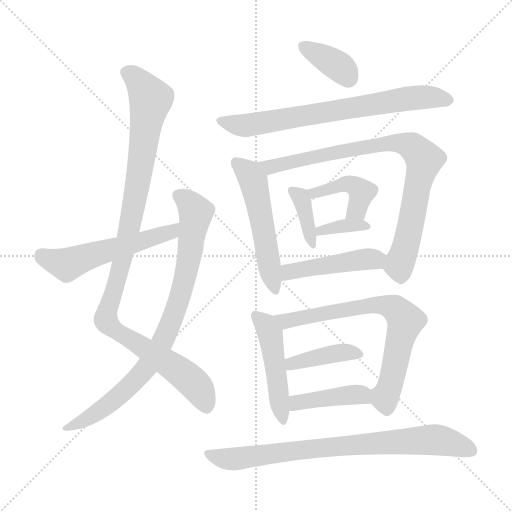
t = 0.00 s
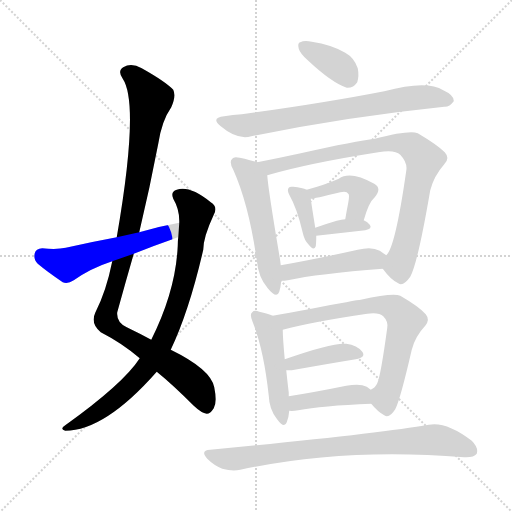
t = 2.31 s
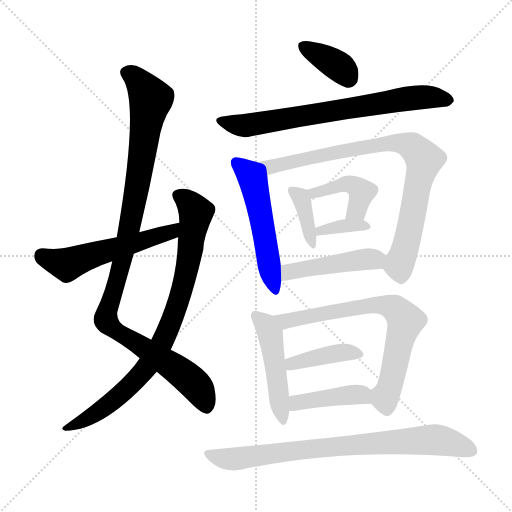
t = 4.62 s
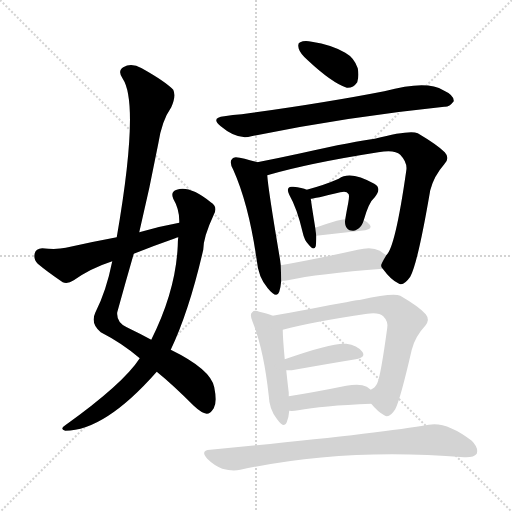
t = 6.93 s
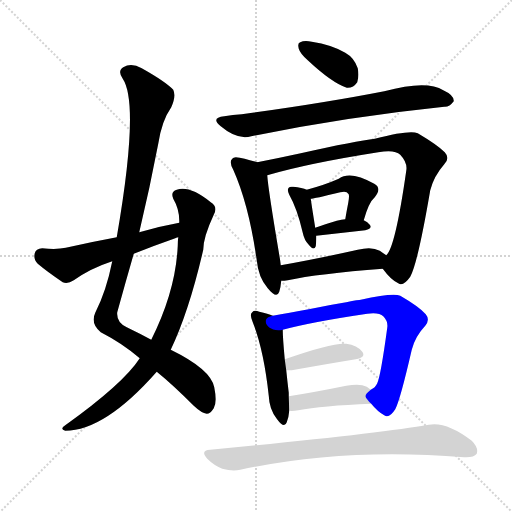
t = 9.23 s
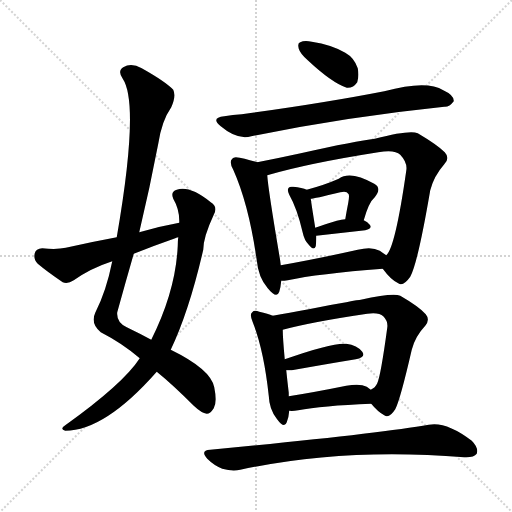
t = 11.54 s

The animated SVG that drew these frames (rendered in a browser with its animation timeline set to each time). Animation: 16 CSS @keyframes rules; one cycle of 11.54 s.

<svg version="1.1" viewBox="0 0 1024 1024" xmlns="http://www.w3.org/2000/svg">
  <g stroke="lightgray" stroke-dasharray="1,1" stroke-width="1" transform="scale(4, 4)">
    <line x1="0" y1="0" x2="256" y2="256"></line>
    <line x1="256" y1="0" x2="0" y2="256"></line>
    <line x1="128" y1="0" x2="128" y2="256"></line>
    <line x1="0" y1="128" x2="256" y2="128"></line>
  </g>
<g transform="scale(1, -1) translate(0, -900)">
   <style type="text/css">
    @keyframes keyframes0 {
      from {
       stroke: blue;
       stroke-dashoffset: 1049;
       stroke-width: 128;
       }
       77% {
       animation-timing-function: step-end;
       stroke: blue;
       stroke-dashoffset: 0;
       stroke-width: 128;
       }
       to {
       stroke: black;
       stroke-width: 1024;
       }
       }
       #make-me-a-hanzi-animation-0 {
         animation: keyframes0 1.103678s both;
         animation-delay: 0.000000s;
         animation-timing-function: linear;
       }
    @keyframes keyframes1 {
      from {
       stroke: blue;
       stroke-dashoffset: 836;
       stroke-width: 128;
       }
       73% {
       animation-timing-function: step-end;
       stroke: blue;
       stroke-dashoffset: 0;
       stroke-width: 128;
       }
       to {
       stroke: black;
       stroke-width: 1024;
       }
       }
       #make-me-a-hanzi-animation-1 {
         animation: keyframes1 0.930339s both;
         animation-delay: 1.103678s;
         animation-timing-function: linear;
       }
    @keyframes keyframes2 {
      from {
       stroke: blue;
       stroke-dashoffset: 544;
       stroke-width: 128;
       }
       64% {
       animation-timing-function: step-end;
       stroke: blue;
       stroke-dashoffset: 0;
       stroke-width: 128;
       }
       to {
       stroke: black;
       stroke-width: 1024;
       }
       }
       #make-me-a-hanzi-animation-2 {
         animation: keyframes2 0.692708s both;
         animation-delay: 2.034017s;
         animation-timing-function: linear;
       }
    @keyframes keyframes3 {
      from {
       stroke: blue;
       stroke-dashoffset: 366;
       stroke-width: 128;
       }
       54% {
       animation-timing-function: step-end;
       stroke: blue;
       stroke-dashoffset: 0;
       stroke-width: 128;
       }
       to {
       stroke: black;
       stroke-width: 1024;
       }
       }
       #make-me-a-hanzi-animation-3 {
         animation: keyframes3 0.547852s both;
         animation-delay: 2.726725s;
         animation-timing-function: linear;
       }
    @keyframes keyframes4 {
      from {
       stroke: blue;
       stroke-dashoffset: 715;
       stroke-width: 128;
       }
       70% {
       animation-timing-function: step-end;
       stroke: blue;
       stroke-dashoffset: 0;
       stroke-width: 128;
       }
       to {
       stroke: black;
       stroke-width: 1024;
       }
       }
       #make-me-a-hanzi-animation-4 {
         animation: keyframes4 0.831868s both;
         animation-delay: 3.274577s;
         animation-timing-function: linear;
       }
    @keyframes keyframes5 {
      from {
       stroke: blue;
       stroke-dashoffset: 525;
       stroke-width: 128;
       }
       63% {
       animation-timing-function: step-end;
       stroke: blue;
       stroke-dashoffset: 0;
       stroke-width: 128;
       }
       to {
       stroke: black;
       stroke-width: 1024;
       }
       }
       #make-me-a-hanzi-animation-5 {
         animation: keyframes5 0.677246s both;
         animation-delay: 4.106445s;
         animation-timing-function: linear;
       }
    @keyframes keyframes6 {
      from {
       stroke: blue;
       stroke-dashoffset: 837;
       stroke-width: 128;
       }
       73% {
       animation-timing-function: step-end;
       stroke: blue;
       stroke-dashoffset: 0;
       stroke-width: 128;
       }
       to {
       stroke: black;
       stroke-width: 1024;
       }
       }
       #make-me-a-hanzi-animation-6 {
         animation: keyframes6 0.931152s both;
         animation-delay: 4.783691s;
         animation-timing-function: linear;
       }
    @keyframes keyframes7 {
      from {
       stroke: blue;
       stroke-dashoffset: 374;
       stroke-width: 128;
       }
       55% {
       animation-timing-function: step-end;
       stroke: blue;
       stroke-dashoffset: 0;
       stroke-width: 128;
       }
       to {
       stroke: black;
       stroke-width: 1024;
       }
       }
       #make-me-a-hanzi-animation-7 {
         animation: keyframes7 0.554362s both;
         animation-delay: 5.714844s;
         animation-timing-function: linear;
       }
    @keyframes keyframes8 {
      from {
       stroke: blue;
       stroke-dashoffset: 425;
       stroke-width: 128;
       }
       58% {
       animation-timing-function: step-end;
       stroke: blue;
       stroke-dashoffset: 0;
       stroke-width: 128;
       }
       to {
       stroke: black;
       stroke-width: 1024;
       }
       }
       #make-me-a-hanzi-animation-8 {
         animation: keyframes8 0.595866s both;
         animation-delay: 6.269206s;
         animation-timing-function: linear;
       }
    @keyframes keyframes9 {
      from {
       stroke: blue;
       stroke-dashoffset: 351;
       stroke-width: 128;
       }
       53% {
       animation-timing-function: step-end;
       stroke: blue;
       stroke-dashoffset: 0;
       stroke-width: 128;
       }
       to {
       stroke: black;
       stroke-width: 1024;
       }
       }
       #make-me-a-hanzi-animation-9 {
         animation: keyframes9 0.535645s both;
         animation-delay: 6.865072s;
         animation-timing-function: linear;
       }
    @keyframes keyframes10 {
      from {
       stroke: blue;
       stroke-dashoffset: 454;
       stroke-width: 128;
       }
       60% {
       animation-timing-function: step-end;
       stroke: blue;
       stroke-dashoffset: 0;
       stroke-width: 128;
       }
       to {
       stroke: black;
       stroke-width: 1024;
       }
       }
       #make-me-a-hanzi-animation-10 {
         animation: keyframes10 0.619466s both;
         animation-delay: 7.400716s;
         animation-timing-function: linear;
       }
    @keyframes keyframes11 {
      from {
       stroke: blue;
       stroke-dashoffset: 476;
       stroke-width: 128;
       }
       61% {
       animation-timing-function: step-end;
       stroke: blue;
       stroke-dashoffset: 0;
       stroke-width: 128;
       }
       to {
       stroke: black;
       stroke-width: 1024;
       }
       }
       #make-me-a-hanzi-animation-11 {
         animation: keyframes11 0.637370s both;
         animation-delay: 8.020182s;
         animation-timing-function: linear;
       }
    @keyframes keyframes12 {
      from {
       stroke: blue;
       stroke-dashoffset: 711;
       stroke-width: 128;
       }
       70% {
       animation-timing-function: step-end;
       stroke: blue;
       stroke-dashoffset: 0;
       stroke-width: 128;
       }
       to {
       stroke: black;
       stroke-width: 1024;
       }
       }
       #make-me-a-hanzi-animation-12 {
         animation: keyframes12 0.828613s both;
         animation-delay: 8.657552s;
         animation-timing-function: linear;
       }
    @keyframes keyframes13 {
      from {
       stroke: blue;
       stroke-dashoffset: 400;
       stroke-width: 128;
       }
       57% {
       animation-timing-function: step-end;
       stroke: blue;
       stroke-dashoffset: 0;
       stroke-width: 128;
       }
       to {
       stroke: black;
       stroke-width: 1024;
       }
       }
       #make-me-a-hanzi-animation-13 {
         animation: keyframes13 0.575521s both;
         animation-delay: 9.486165s;
         animation-timing-function: linear;
       }
    @keyframes keyframes14 {
      from {
       stroke: blue;
       stroke-dashoffset: 415;
       stroke-width: 128;
       }
       57% {
       animation-timing-function: step-end;
       stroke: blue;
       stroke-dashoffset: 0;
       stroke-width: 128;
       }
       to {
       stroke: black;
       stroke-width: 1024;
       }
       }
       #make-me-a-hanzi-animation-14 {
         animation: keyframes14 0.587728s both;
         animation-delay: 10.061686s;
         animation-timing-function: linear;
       }
    @keyframes keyframes15 {
      from {
       stroke: blue;
       stroke-dashoffset: 788;
       stroke-width: 128;
       }
       72% {
       animation-timing-function: step-end;
       stroke: blue;
       stroke-dashoffset: 0;
       stroke-width: 128;
       }
       to {
       stroke: black;
       stroke-width: 1024;
       }
       }
       #make-me-a-hanzi-animation-15 {
         animation: keyframes15 0.891276s both;
         animation-delay: 10.649414s;
         animation-timing-function: linear;
       }
</style>
<path d="M 278.5 435.5 Q 299.5 523.5 316.5 612.5 Q 323.5 658.5 342.5 685.5 Q 352.5 707.5 346.5 720.5 Q 331.5 736.5 283.5 763.5 Q 262.5 775.5 246.5 765.5 Q 234.5 758.5 245.5 742.5 Q 279.5 691.5 233.5 425.5 L 224.5 377.5 Q 212.5 317.5 190.5 274.5 Q 180.5 252.5 201.5 235.5 Q 244.5 213.5 279.5 183.5 L 313.5 156.5 Q 344.5 131.5 387.5 88.5 Q 403.5 73.5 413.5 72.5 Q 420.5 72.5 427.5 83.5 Q 434.5 95.5 428.5 125.5 Q 421.5 161.5 341.5 200.5 L 302.5 220.5 Q 280.5 232.5 253.5 245.5 Q 232.5 255.5 234.5 275.5 Q 250.5 333.5 267.5 392.5 L 278.5 435.5 Z" fill="lightgray"></path> 
<path d="M 279.5 183.5 Q 246.5 132.5 130.5 49.5 Q 118.5 42.5 130.5 38.5 Q 209.5 38.5 313.5 156.5 L 341.5 200.5 Q 378.5 278.5 406.5 400.5 Q 406.5 425.5 427.5 470.5 Q 436.5 486.5 421.5 495.5 Q 379.5 529.5 353.5 520.5 Q 340.5 516.5 346.5 502.5 Q 359.5 480.5 358.5 454.5 L 356.5 425.5 Q 355.5 418.5 355.5 408.5 Q 351.5 318.5 302.5 220.5 L 279.5 183.5 Z" fill="lightgray"></path> 
<path d="M 358.5 454.5 Q 319.5 447.5 278.5 435.5 L 233.5 425.5 Q 184.5 416.5 131.5 404.5 Q 113.5 400.5 84.5 403.5 Q 71.5 402.5 69.5 393.5 Q 66.5 380.5 75.5 372.5 Q 94.5 356.5 125.5 335.5 Q 135.5 331.5 147.5 339.5 Q 181.5 363.5 224.5 377.5 L 267.5 392.5 Q 307.5 408.5 350.5 423.5 Q 351.5 424.5 356.5 425.5 C 384.5 435.5 387.5 460.5 358.5 454.5 Z" fill="lightgray"></path> 
<path d="M 615.5 779.5 Q 663.5 734.5 693.5 724.5 Q 706.5 723.5 714.5 735.5 Q 718.5 748.5 715.5 763.5 Q 708.5 784.5 690.5 794.5 Q 663.5 810.5 623.5 816.5 Q 608.5 819.5 600.5 815.5 Q 594.5 814.5 597.5 802.5 Q 600.5 792.5 615.5 779.5 Z" fill="lightgray"></path> 
<path d="M 448.5 667.5 Q 420.5 664.5 441.5 647.5 Q 474.5 619.5 502.5 627.5 Q 694.5 666.5 888.5 686.5 Q 898.5 685.5 907.5 697.5 Q 908.5 709.5 886.5 719.5 Q 853.5 740.5 768.5 717.5 Q 645.5 693.5 483.5 671.5 Q 465.5 670.5 448.5 667.5 Z" fill="lightgray"></path> 
<path d="M 514.5 575.5 Q 502.5 579.5 479.5 584.5 Q 467.5 587.5 464.5 582.5 Q 457.5 576.5 466.5 560.5 Q 497.5 491.5 513.5 379.5 Q 516.5 345.5 535.5 323.5 Q 553.5 301.5 558.5 316.5 Q 561.5 326.5 562.5 338.5 L 561.5 369.5 Q 560.5 379.5 558.5 390.5 Q 536.5 520.5 534.5 549.5 C 532.5 570.5 532.5 570.5 514.5 575.5 Z" fill="lightgray"></path> 
<path d="M 765.5 362.5 Q 781.5 340.5 796.5 333.5 Q 806.5 326.5 820.5 346.5 Q 835.5 373.5 860.5 519.5 Q 867.5 547.5 888.5 571.5 Q 900.5 583.5 889.5 595.5 Q 874.5 610.5 835.5 633.5 Q 819.5 640.5 749.5 622.5 Q 713.5 618.5 601.5 593.5 Q 555.5 583.5 514.5 575.5 C 485.5 569.5 505.5 541.5 534.5 549.5 Q 616.5 573.5 756.5 595.5 Q 789.5 601.5 800.5 590.5 Q 815.5 574.5 812.5 558.5 Q 790.5 404.5 772.5 389.5 C 760.5 368.5 760.5 368.5 765.5 362.5 Z" fill="lightgray"></path> 
<path d="M 613.5 520.5 Q 604.5 524.5 586.5 526.5 Q 579.5 527.5 577.5 524.5 Q 573.5 520.5 578.5 510.5 Q 594.5 482.5 605.5 434.5 Q 608.5 419.5 617.5 410.5 Q 627.5 397.5 631.5 407.5 Q 632.5 414.5 632.5 428.5 L 630.5 444.5 Q 623.5 487.5 621.5 502.5 C 619.5 518.5 619.5 518.5 613.5 520.5 Z" fill="lightgray"></path> 
<path d="M 727.5 459.5 Q 737.5 495.5 749.5 505.5 Q 764.5 523.5 748.5 532.5 Q 700.5 559.5 677.5 542.5 Q 650.5 530.5 613.5 520.5 C 584.5 512.5 591.5 498.5 621.5 502.5 Q 627.5 502.5 680.5 515.5 Q 693.5 518.5 696.5 512.5 Q 699.5 511.5 696.5 494.5 Q 693.5 479.5 690.5 461.5 C 685.5 431.5 719.5 430.5 727.5 459.5 Z" fill="lightgray"></path> 
<path d="M 632.5 428.5 L 730.5 439.5 Q 745.5 442.5 739.5 450.5 Q 735.5 456.5 727.5 459.5 L 690.5 461.5 Q 683.5 461.5 673.5 458.5 Q 649.5 451.5 630.5 444.5 C 602.5 434.5 602.5 425.5 632.5 428.5 Z" fill="lightgray"></path> 
<path d="M 562.5 338.5 Q 568.5 338.5 575.5 339.5 Q 635.5 352.5 765.5 362.5 C 795.5 364.5 797.5 372.5 772.5 389.5 Q 766.5 393.5 759.5 398.5 Q 743.5 407.5 715.5 400.5 Q 630.5 381.5 561.5 369.5 C 531.5 364.5 532.5 337.5 562.5 338.5 Z" fill="lightgray"></path> 
<path d="M 545.5 268.5 Q 536.5 272.5 518.5 276.5 Q 508.5 280.5 504.5 275.5 Q 498.5 271.5 505.5 255.5 Q 527.5 200.5 537.5 108.5 Q 538.5 81.5 553.5 62.5 Q 568.5 41.5 573.5 55.5 Q 577.5 65.5 578.5 78.5 L 577.5 107.5 Q 577.5 111.5 577.5 114.5 Q 574.5 139.5 572.5 159.5 L 569.5 181.5 Q 565.5 224.5 565.5 240.5 C 565.5 261.5 565.5 261.5 545.5 268.5 Z" fill="lightgray"></path> 
<path d="M 742.5 92.5 Q 755.5 76.5 768.5 69.5 Q 778.5 62.5 790.5 81.5 Q 800.5 100.5 823.5 200.5 Q 830.5 227.5 850.5 248.5 Q 860.5 260.5 851.5 271.5 Q 838.5 286.5 800.5 308.5 Q 785.5 314.5 721.5 300.5 Q 715.5 300.5 617.5 281.5 Q 577.5 274.5 545.5 268.5 C 516.5 263.5 536.5 233.5 565.5 240.5 Q 625.5 256.5 734.5 272.5 Q 758.5 275.5 766.5 267.5 Q 776.5 257.5 774.5 244.5 Q 761.5 148.5 754.5 133.5 Q 750.5 124.5 741.5 120.5 C 727.5 108.5 727.5 108.5 742.5 92.5 Z" fill="lightgray"></path> 
<path d="M 572.5 159.5 Q 576.5 159.5 583.5 159.5 Q 656.5 172.5 711.5 181.5 Q 732.5 185.5 724.5 196.5 Q 714.5 209.5 692.5 212.5 Q 665.5 215.5 569.5 181.5 C 541.5 171.5 542.5 159.5 572.5 159.5 Z" fill="lightgray"></path> 
<path d="M 578.5 78.5 Q 585.5 77.5 596.5 79.5 Q 642.5 88.5 742.5 92.5 C 772.5 93.5 765.5 102.5 741.5 120.5 Q 737.5 123.5 733.5 126.5 Q 720.5 133.5 692.5 128.5 Q 628.5 115.5 577.5 107.5 C 547.5 102.5 548.5 80.5 578.5 78.5 Z" fill="lightgray"></path> 
<path d="M 420.5 0.5 Q 399.5 -0.5 414.5 -17.5 Q 427.5 -30.5 444.5 -37.5 Q 465.5 -43.5 480.5 -39.5 Q 688.5 5.5 928.5 -14.5 Q 947.5 -15.5 953.5 -7.5 Q 957.5 4.5 943.5 18.5 Q 892.5 57.5 857.5 50.5 Q 755.5 32.5 420.5 0.5 Z" fill="lightgray"></path> 
      <clipPath id="make-me-a-hanzi-clip-0">
      <path d="M 278.5 435.5 Q 299.5 523.5 316.5 612.5 Q 323.5 658.5 342.5 685.5 Q 352.5 707.5 346.5 720.5 Q 331.5 736.5 283.5 763.5 Q 262.5 775.5 246.5 765.5 Q 234.5 758.5 245.5 742.5 Q 279.5 691.5 233.5 425.5 L 224.5 377.5 Q 212.5 317.5 190.5 274.5 Q 180.5 252.5 201.5 235.5 Q 244.5 213.5 279.5 183.5 L 313.5 156.5 Q 344.5 131.5 387.5 88.5 Q 403.5 73.5 413.5 72.5 Q 420.5 72.5 427.5 83.5 Q 434.5 95.5 428.5 125.5 Q 421.5 161.5 341.5 200.5 L 302.5 220.5 Q 280.5 232.5 253.5 245.5 Q 232.5 255.5 234.5 275.5 Q 250.5 333.5 267.5 392.5 L 278.5 435.5 Z" fill="lightgray"></path>
      </clipPath>
      <path clip-path="url(#make-me-a-hanzi-clip-0)" d="M 254.5 753.5 L 279.5 734.5 L 301.5 701.5 L 268.5 491.5 L 240.5 360.5 L 211.5 260.5 L 230.5 238.5 L 338.5 172.5 L 386.5 134.5 L 412.5 86.5 " fill="none" id="make-me-a-hanzi-animation-0" stroke-dasharray="921 1842" stroke-linecap="round"></path>

      <clipPath id="make-me-a-hanzi-clip-1">
      <path d="M 279.5 183.5 Q 246.5 132.5 130.5 49.5 Q 118.5 42.5 130.5 38.5 Q 209.5 38.5 313.5 156.5 L 341.5 200.5 Q 378.5 278.5 406.5 400.5 Q 406.5 425.5 427.5 470.5 Q 436.5 486.5 421.5 495.5 Q 379.5 529.5 353.5 520.5 Q 340.5 516.5 346.5 502.5 Q 359.5 480.5 358.5 454.5 L 356.5 425.5 Q 355.5 418.5 355.5 408.5 Q 351.5 318.5 302.5 220.5 L 279.5 183.5 Z" fill="lightgray"></path>
      </clipPath>
      <path clip-path="url(#make-me-a-hanzi-clip-1)" d="M 355.5 509.5 L 392.5 474.5 L 371.5 347.5 L 324.5 215.5 L 291.5 161.5 L 237.5 107.5 L 177.5 64.5 L 135.5 44.5 " fill="none" id="make-me-a-hanzi-animation-1" stroke-dasharray="708 1416" stroke-linecap="round"></path>

      <clipPath id="make-me-a-hanzi-clip-2">
      <path d="M 358.5 454.5 Q 319.5 447.5 278.5 435.5 L 233.5 425.5 Q 184.5 416.5 131.5 404.5 Q 113.5 400.5 84.5 403.5 Q 71.5 402.5 69.5 393.5 Q 66.5 380.5 75.5 372.5 Q 94.5 356.5 125.5 335.5 Q 135.5 331.5 147.5 339.5 Q 181.5 363.5 224.5 377.5 L 267.5 392.5 Q 307.5 408.5 350.5 423.5 Q 351.5 424.5 356.5 425.5 C 384.5 435.5 387.5 460.5 358.5 454.5 Z" fill="lightgray"></path>
      </clipPath>
      <path clip-path="url(#make-me-a-hanzi-clip-2)" d="M 83.5 389.5 L 133.5 370.5 L 338.5 434.5 L 353.5 447.5 " fill="none" id="make-me-a-hanzi-animation-2" stroke-dasharray="416 832" stroke-linecap="round"></path>

      <clipPath id="make-me-a-hanzi-clip-3">
      <path d="M 615.5 779.5 Q 663.5 734.5 693.5 724.5 Q 706.5 723.5 714.5 735.5 Q 718.5 748.5 715.5 763.5 Q 708.5 784.5 690.5 794.5 Q 663.5 810.5 623.5 816.5 Q 608.5 819.5 600.5 815.5 Q 594.5 814.5 597.5 802.5 Q 600.5 792.5 615.5 779.5 Z" fill="lightgray"></path>
      </clipPath>
      <path clip-path="url(#make-me-a-hanzi-clip-3)" d="M 607.5 807.5 L 678.5 766.5 L 695.5 744.5 " fill="none" id="make-me-a-hanzi-animation-3" stroke-dasharray="238 476" stroke-linecap="round"></path>

      <clipPath id="make-me-a-hanzi-clip-4">
      <path d="M 448.5 667.5 Q 420.5 664.5 441.5 647.5 Q 474.5 619.5 502.5 627.5 Q 694.5 666.5 888.5 686.5 Q 898.5 685.5 907.5 697.5 Q 908.5 709.5 886.5 719.5 Q 853.5 740.5 768.5 717.5 Q 645.5 693.5 483.5 671.5 Q 465.5 670.5 448.5 667.5 Z" fill="lightgray"></path>
      </clipPath>
      <path clip-path="url(#make-me-a-hanzi-clip-4)" d="M 443.5 658.5 L 487.5 648.5 L 819.5 703.5 L 857.5 706.5 L 896.5 699.5 " fill="none" id="make-me-a-hanzi-animation-4" stroke-dasharray="587 1174" stroke-linecap="round"></path>

      <clipPath id="make-me-a-hanzi-clip-5">
      <path d="M 514.5 575.5 Q 502.5 579.5 479.5 584.5 Q 467.5 587.5 464.5 582.5 Q 457.5 576.5 466.5 560.5 Q 497.5 491.5 513.5 379.5 Q 516.5 345.5 535.5 323.5 Q 553.5 301.5 558.5 316.5 Q 561.5 326.5 562.5 338.5 L 561.5 369.5 Q 560.5 379.5 558.5 390.5 Q 536.5 520.5 534.5 549.5 C 532.5 570.5 532.5 570.5 514.5 575.5 Z" fill="lightgray"></path>
      </clipPath>
      <path clip-path="url(#make-me-a-hanzi-clip-5)" d="M 473.5 574.5 L 498.5 552.5 L 506.5 536.5 L 547.5 322.5 " fill="none" id="make-me-a-hanzi-animation-5" stroke-dasharray="397 794" stroke-linecap="round"></path>

      <clipPath id="make-me-a-hanzi-clip-6">
      <path d="M 765.5 362.5 Q 781.5 340.5 796.5 333.5 Q 806.5 326.5 820.5 346.5 Q 835.5 373.5 860.5 519.5 Q 867.5 547.5 888.5 571.5 Q 900.5 583.5 889.5 595.5 Q 874.5 610.5 835.5 633.5 Q 819.5 640.5 749.5 622.5 Q 713.5 618.5 601.5 593.5 Q 555.5 583.5 514.5 575.5 C 485.5 569.5 505.5 541.5 534.5 549.5 Q 616.5 573.5 756.5 595.5 Q 789.5 601.5 800.5 590.5 Q 815.5 574.5 812.5 558.5 Q 790.5 404.5 772.5 389.5 C 760.5 368.5 760.5 368.5 765.5 362.5 Z" fill="lightgray"></path>
      </clipPath>
      <path clip-path="url(#make-me-a-hanzi-clip-6)" d="M 521.5 574.5 L 548.5 567.5 L 635.5 589.5 L 764.5 611.5 L 801.5 613.5 L 825.5 606.5 L 848.5 581.5 L 810.5 402.5 L 798.5 369.5 L 802.5 351.5 " fill="none" id="make-me-a-hanzi-animation-6" stroke-dasharray="709 1418" stroke-linecap="round"></path>

      <clipPath id="make-me-a-hanzi-clip-7">
      <path d="M 613.5 520.5 Q 604.5 524.5 586.5 526.5 Q 579.5 527.5 577.5 524.5 Q 573.5 520.5 578.5 510.5 Q 594.5 482.5 605.5 434.5 Q 608.5 419.5 617.5 410.5 Q 627.5 397.5 631.5 407.5 Q 632.5 414.5 632.5 428.5 L 630.5 444.5 Q 623.5 487.5 621.5 502.5 C 619.5 518.5 619.5 518.5 613.5 520.5 Z" fill="lightgray"></path>
      </clipPath>
      <path clip-path="url(#make-me-a-hanzi-clip-7)" d="M 583.5 517.5 L 600.5 506.5 L 605.5 495.5 L 625.5 412.5 " fill="none" id="make-me-a-hanzi-animation-7" stroke-dasharray="246 492" stroke-linecap="round"></path>

      <clipPath id="make-me-a-hanzi-clip-8">
      <path d="M 727.5 459.5 Q 737.5 495.5 749.5 505.5 Q 764.5 523.5 748.5 532.5 Q 700.5 559.5 677.5 542.5 Q 650.5 530.5 613.5 520.5 C 584.5 512.5 591.5 498.5 621.5 502.5 Q 627.5 502.5 680.5 515.5 Q 693.5 518.5 696.5 512.5 Q 699.5 511.5 696.5 494.5 Q 693.5 479.5 690.5 461.5 C 685.5 431.5 719.5 430.5 727.5 459.5 Z" fill="lightgray"></path>
      </clipPath>
      <path clip-path="url(#make-me-a-hanzi-clip-8)" d="M 621.5 518.5 L 631.5 513.5 L 695.5 532.5 L 715.5 524.5 L 723.5 515.5 L 717.5 489.5 L 696.5 466.5 " fill="none" id="make-me-a-hanzi-animation-8" stroke-dasharray="297 594" stroke-linecap="round"></path>

      <clipPath id="make-me-a-hanzi-clip-9">
      <path d="M 632.5 428.5 L 730.5 439.5 Q 745.5 442.5 739.5 450.5 Q 735.5 456.5 727.5 459.5 L 690.5 461.5 Q 683.5 461.5 673.5 458.5 Q 649.5 451.5 630.5 444.5 C 602.5 434.5 602.5 425.5 632.5 428.5 Z" fill="lightgray"></path>
      </clipPath>
      <path clip-path="url(#make-me-a-hanzi-clip-9)" d="M 639.5 433.5 L 641.5 439.5 L 687.5 448.5 L 729.5 449.5 " fill="none" id="make-me-a-hanzi-animation-9" stroke-dasharray="223 446" stroke-linecap="round"></path>

      <clipPath id="make-me-a-hanzi-clip-10">
      <path d="M 562.5 338.5 Q 568.5 338.5 575.5 339.5 Q 635.5 352.5 765.5 362.5 C 795.5 364.5 797.5 372.5 772.5 389.5 Q 766.5 393.5 759.5 398.5 Q 743.5 407.5 715.5 400.5 Q 630.5 381.5 561.5 369.5 C 531.5 364.5 532.5 337.5 562.5 338.5 Z" fill="lightgray"></path>
      </clipPath>
      <path clip-path="url(#make-me-a-hanzi-clip-10)" d="M 568.5 346.5 L 585.5 358.5 L 760.5 385.5 " fill="none" id="make-me-a-hanzi-animation-10" stroke-dasharray="326 652" stroke-linecap="round"></path>

      <clipPath id="make-me-a-hanzi-clip-11">
      <path d="M 545.5 268.5 Q 536.5 272.5 518.5 276.5 Q 508.5 280.5 504.5 275.5 Q 498.5 271.5 505.5 255.5 Q 527.5 200.5 537.5 108.5 Q 538.5 81.5 553.5 62.5 Q 568.5 41.5 573.5 55.5 Q 577.5 65.5 578.5 78.5 L 577.5 107.5 Q 577.5 111.5 577.5 114.5 Q 574.5 139.5 572.5 159.5 L 569.5 181.5 Q 565.5 224.5 565.5 240.5 C 565.5 261.5 565.5 261.5 545.5 268.5 Z" fill="lightgray"></path>
      </clipPath>
      <path clip-path="url(#make-me-a-hanzi-clip-11)" d="M 512.5 268.5 L 531.5 250.5 L 539.5 232.5 L 564.5 60.5 " fill="none" id="make-me-a-hanzi-animation-11" stroke-dasharray="348 696" stroke-linecap="round"></path>

      <clipPath id="make-me-a-hanzi-clip-12">
      <path d="M 742.5 92.5 Q 755.5 76.5 768.5 69.5 Q 778.5 62.5 790.5 81.5 Q 800.5 100.5 823.5 200.5 Q 830.5 227.5 850.5 248.5 Q 860.5 260.5 851.5 271.5 Q 838.5 286.5 800.5 308.5 Q 785.5 314.5 721.5 300.5 Q 715.5 300.5 617.5 281.5 Q 577.5 274.5 545.5 268.5 C 516.5 263.5 536.5 233.5 565.5 240.5 Q 625.5 256.5 734.5 272.5 Q 758.5 275.5 766.5 267.5 Q 776.5 257.5 774.5 244.5 Q 761.5 148.5 754.5 133.5 Q 750.5 124.5 741.5 120.5 C 727.5 108.5 727.5 108.5 742.5 92.5 Z" fill="lightgray"></path>
      </clipPath>
      <path clip-path="url(#make-me-a-hanzi-clip-12)" d="M 552.5 266.5 L 571.5 258.5 L 735.5 290.5 L 774.5 288.5 L 794.5 278.5 L 810.5 258.5 L 782.5 135.5 L 770.5 106.5 L 774.5 84.5 " fill="none" id="make-me-a-hanzi-animation-12" stroke-dasharray="583 1166" stroke-linecap="round"></path>

      <clipPath id="make-me-a-hanzi-clip-13">
      <path d="M 572.5 159.5 Q 576.5 159.5 583.5 159.5 Q 656.5 172.5 711.5 181.5 Q 732.5 185.5 724.5 196.5 Q 714.5 209.5 692.5 212.5 Q 665.5 215.5 569.5 181.5 C 541.5 171.5 542.5 159.5 572.5 159.5 Z" fill="lightgray"></path>
      </clipPath>
      <path clip-path="url(#make-me-a-hanzi-clip-13)" d="M 578.5 165.5 L 586.5 175.5 L 659.5 191.5 L 715.5 191.5 " fill="none" id="make-me-a-hanzi-animation-13" stroke-dasharray="272 544" stroke-linecap="round"></path>

      <clipPath id="make-me-a-hanzi-clip-14">
      <path d="M 578.5 78.5 Q 585.5 77.5 596.5 79.5 Q 642.5 88.5 742.5 92.5 C 772.5 93.5 765.5 102.5 741.5 120.5 Q 737.5 123.5 733.5 126.5 Q 720.5 133.5 692.5 128.5 Q 628.5 115.5 577.5 107.5 C 547.5 102.5 548.5 80.5 578.5 78.5 Z" fill="lightgray"></path>
      </clipPath>
      <path clip-path="url(#make-me-a-hanzi-clip-14)" d="M 582.5 85.5 L 593.5 94.5 L 703.5 111.5 L 722.5 110.5 L 732.5 99.5 " fill="none" id="make-me-a-hanzi-animation-14" stroke-dasharray="287 574" stroke-linecap="round"></path>

      <clipPath id="make-me-a-hanzi-clip-15">
      <path d="M 420.5 0.5 Q 399.5 -0.5 414.5 -17.5 Q 427.5 -30.5 444.5 -37.5 Q 465.5 -43.5 480.5 -39.5 Q 688.5 5.5 928.5 -14.5 Q 947.5 -15.5 953.5 -7.5 Q 957.5 4.5 943.5 18.5 Q 892.5 57.5 857.5 50.5 Q 755.5 32.5 420.5 0.5 Z" fill="lightgray"></path>
      </clipPath>
      <path clip-path="url(#make-me-a-hanzi-clip-15)" d="M 417.5 -8.5 L 465.5 -18.5 L 622.5 3.5 L 866.5 20.5 L 943.5 -1.5 " fill="none" id="make-me-a-hanzi-animation-15" stroke-dasharray="660 1320" stroke-linecap="round"></path>

</g>
</svg>
